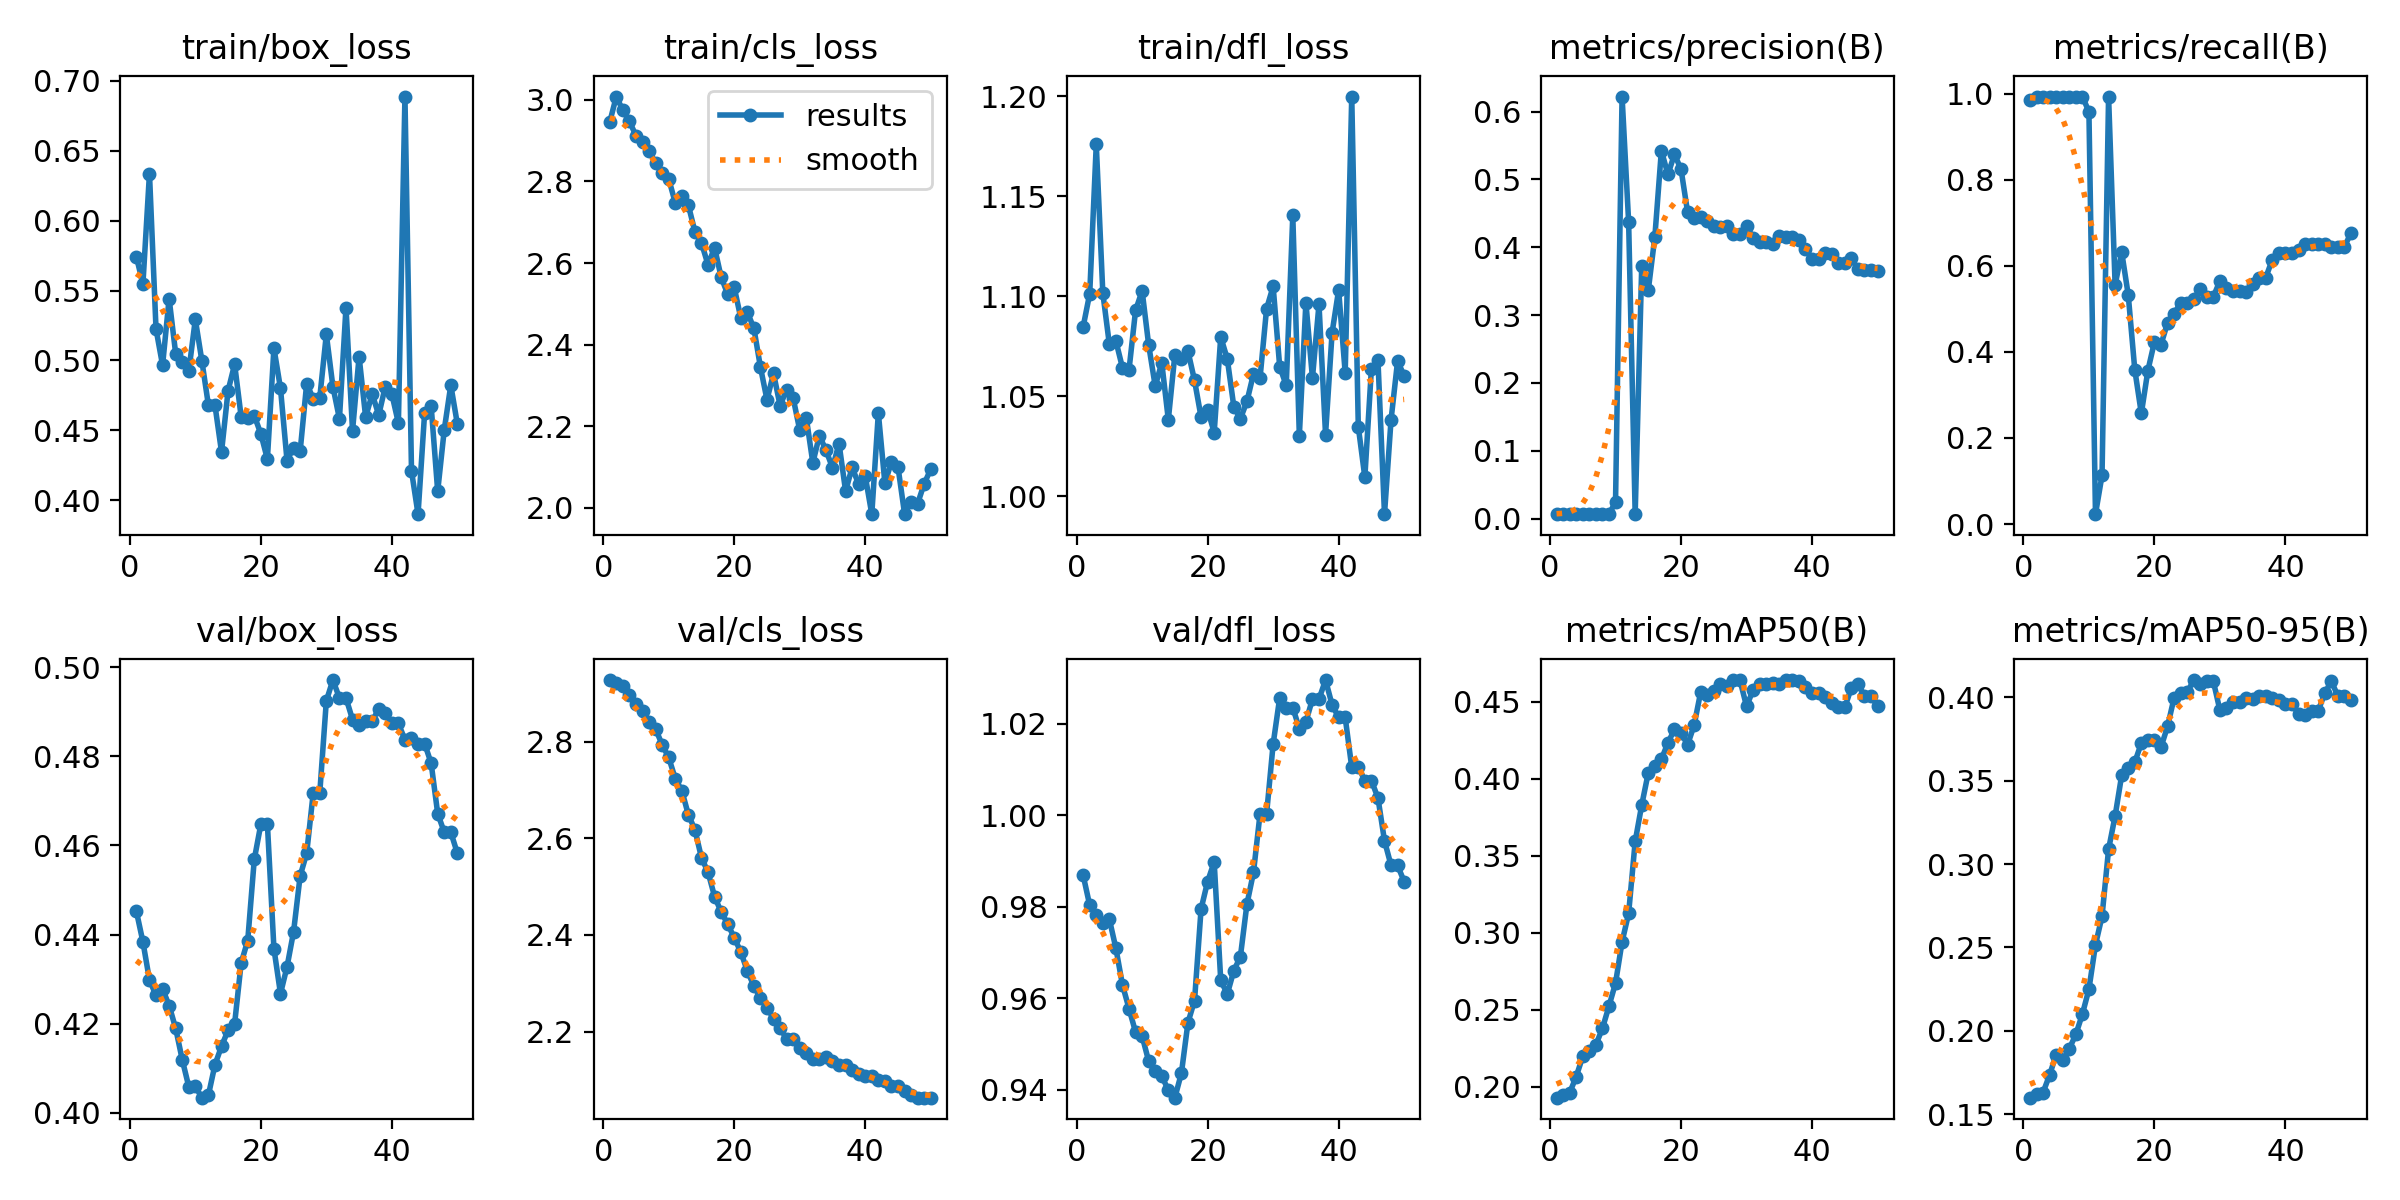

Source data for this figure (header and first rows):
epoch, time, train/box_loss, train/cls_loss, train/dfl_loss, metrics/precision(B), metrics/recall(B), metrics/mAP50(B), metrics/mAP50-95(B), val/box_loss, val/cls_loss, val/dfl_loss, lr/pg0, lr/pg1, lr/pg2, lr/pg3, lr/pg4, lr/pg5, lr/pg6, lr/pg7
1, 8.565, 0.5742, 2.946, 1.085, 0.00653, 0.9859, 0.1929, 0.1599, 0.4452, 2.927, 0.9869, 0.0001, 3.334e-05, 0.0001, 3.334e-05, 0.0001, 3.334e-05, 0.0001, 3.334e-05
2, 10.73, 0.5547, 3.008, 1.101, 0.00661, 0.993, 0.1947, 0.162, 0.4384, 2.92, 0.9803, 0.0002451, 8.16997e-05, 0.0002451, 8.16997e-05, 0.0002451, 8.16997e-05, 0.0002451, 8.16997e-05
3, 12.68, 0.6337, 2.974, 1.176, 0.0066, 0.993, 0.196, 0.163, 0.4298, 2.914, 0.9782, 0.0003842, 0.0001281, 0.0003842, 0.0001281, 0.0003842, 0.0001281, 0.0003842, 0.0001281
4, 15.93, 0.5225, 2.947, 1.102, 0.0066, 0.993, 0.2066, 0.1736, 0.4264, 2.897, 0.9766, 0.0005174, 0.0001725, 0.0005174, 0.0001725, 0.0005174, 0.0001725, 0.0005174, 0.0001725
5, 18.08, 0.4966, 2.912, 1.076, 0.00662, 0.993, 0.2197, 0.1858, 0.4278, 2.877, 0.9773, 0.0006447, 0.0002149, 0.0006447, 0.0002149, 0.0006447, 0.0002149, 0.0006447, 0.0002149
6, 20.1, 0.5443, 2.896, 1.078, 0.00662, 0.993, 0.2233, 0.1825, 0.4241, 2.863, 0.9709, 0.000766, 0.0002553, 0.000766, 0.0002553, 0.000766, 0.0002553, 0.000766, 0.0002553
7, 22.93, 0.5049, 2.875, 1.064, 0.00665, 0.993, 0.2272, 0.1893, 0.419, 2.84, 0.9629, 0.0008814, 0.0002938, 0.0008814, 0.0002938, 0.0008814, 0.0002938, 0.0008814, 0.0002938
8, 25.95, 0.4992, 2.845, 1.063, 0.00663, 0.993, 0.2378, 0.1978, 0.4119, 2.826, 0.9578, 0.0009908, 0.0003303, 0.0009908, 0.0003303, 0.0009908, 0.0003303, 0.0009908, 0.0003303
9, 30.95, 0.4923, 2.821, 1.093, 0.0071, 0.993, 0.2523, 0.21, 0.4058, 2.794, 0.9526, 0.001094, 0.0003648, 0.001094, 0.0003648, 0.001094, 0.0003648, 0.001094, 0.0003648
10, 33.96, 0.5294, 2.806, 1.103, 0.02376, 0.9577, 0.2672, 0.2249, 0.4059, 2.767, 0.9518, 0.001192, 0.0003973, 0.001192, 0.0003973, 0.001192, 0.0003973, 0.001192, 0.0003973
11, 39.03, 0.4997, 2.747, 1.076, 0.6221, 0.02286, 0.294, 0.2515, 0.4034, 2.723, 0.9463, 0.001283, 0.0004278, 0.001283, 0.0004278, 0.001283, 0.0004278, 0.001283, 0.0004278
12, 42.77, 0.4679, 2.765, 1.055, 0.4374, 0.113, 0.3125, 0.2686, 0.404, 2.699, 0.9441, 0.001369, 0.0004564, 0.001369, 0.0004564, 0.001369, 0.0004564, 0.001369, 0.0004564
13, 45.95, 0.468, 2.742, 1.067, 0.00685, 0.993, 0.3592, 0.3088, 0.4108, 2.649, 0.9431, 0.001449, 0.000483, 0.001449, 0.000483, 0.001449, 0.000483, 0.001449, 0.000483
14, 49.96, 0.4345, 2.677, 1.038, 0.372, 0.5551, 0.3828, 0.3288, 0.4149, 2.618, 0.9399, 0.001523, 0.0005075, 0.001523, 0.0005075, 0.001523, 0.0005075, 0.001523, 0.0005075
15, 57.96, 0.4784, 2.649, 1.071, 0.3366, 0.632, 0.4038, 0.3532, 0.4185, 2.56, 0.9383, 0.00159, 0.0005302, 0.00159, 0.0005302, 0.00159, 0.0005302, 0.00159, 0.0005302
16, 65.96, 0.4973, 2.596, 1.068, 0.415, 0.5323, 0.4082, 0.3577, 0.42, 2.53, 0.9437, 0.001652, 0.0005508, 0.001652, 0.0005508, 0.001652, 0.0005508, 0.001652, 0.0005508
17, 71.01, 0.4595, 2.638, 1.073, 0.5424, 0.3586, 0.4125, 0.3609, 0.4336, 2.479, 0.9547, 0.001708, 0.0005694, 0.001708, 0.0005694, 0.001708, 0.0005694, 0.001708, 0.0005694
18, 73.95, 0.4592, 2.566, 1.058, 0.5074, 0.2568, 0.4232, 0.3725, 0.4387, 2.448, 0.9595, 0.001758, 0.0005861, 0.001758, 0.0005861, 0.001758, 0.0005861, 0.001758, 0.0005861
19, 81.99, 0.4605, 2.524, 1.04, 0.537, 0.3565, 0.4319, 0.3743, 0.4569, 2.423, 0.9795, 0.001802, 0.0006008, 0.001802, 0.0006008, 0.001802, 0.0006008, 0.001802, 0.0006008
20, 86.87, 0.4476, 2.54, 1.043, 0.5149, 0.4231, 0.4297, 0.3742, 0.4648, 2.394, 0.9855, 0.001841, 0.0006135, 0.001841, 0.0006135, 0.001841, 0.0006135, 0.001841, 0.0006135
21, 90.81, 0.4294, 2.465, 1.032, 0.4521, 0.4167, 0.4219, 0.37, 0.4649, 2.365, 0.9898, 0.001873, 0.0006243, 0.001873, 0.0006243, 0.001873, 0.0006243, 0.001873, 0.0006243
22, 97.98, 0.5088, 2.48, 1.08, 0.4435, 0.4671, 0.4346, 0.3824, 0.4369, 2.326, 0.964, 0.001899, 0.000633, 0.001899, 0.000633, 0.001899, 0.000633, 0.001899, 0.000633
23, 102, 0.4801, 2.44, 1.069, 0.4444, 0.4887, 0.4562, 0.3995, 0.4267, 2.295, 0.9609, 0.001919, 0.0006398, 0.001919, 0.0006398, 0.001919, 0.0006398, 0.001919, 0.0006398
24, 106.8, 0.4284, 2.345, 1.045, 0.438, 0.5138, 0.4543, 0.4027, 0.4328, 2.27, 0.966, 0.001934, 0.0006446, 0.001934, 0.0006446, 0.001934, 0.0006446, 0.001934, 0.0006446
25, 110, 0.4376, 2.265, 1.039, 0.4318, 0.5138, 0.4567, 0.4029, 0.4406, 2.25, 0.9691, 0.001942, 0.0006474, 0.001942, 0.0006474, 0.001942, 0.0006474, 0.001942, 0.0006474
26, 118, 0.435, 2.33, 1.047, 0.4293, 0.523, 0.4617, 0.4103, 0.4532, 2.227, 0.9806, 0.001945, 0.0006482, 0.001945, 0.0006482, 0.001945, 0.0006482, 0.001945, 0.0006482
27, 122.8, 0.4835, 2.25, 1.061, 0.432, 0.5448, 0.46, 0.4078, 0.4583, 2.207, 0.9875, 0.001941, 0.0006471, 0.001941, 0.0006471, 0.001941, 0.0006471, 0.001941, 0.0006471
28, 126.8, 0.4727, 2.29, 1.059, 0.4199, 0.5279, 0.4639, 0.4094, 0.4718, 2.185, 1, 0.001932, 0.0006439, 0.001932, 0.0006439, 0.001932, 0.0006439, 0.001932, 0.0006439
29, 130, 0.4735, 2.269, 1.094, 0.4199, 0.5279, 0.4639, 0.4094, 0.4718, 2.185, 1, 0.001916, 0.0006388, 0.001916, 0.0006388, 0.001916, 0.0006388, 0.001916, 0.0006388
30, 134.8, 0.5187, 2.191, 1.105, 0.4308, 0.5649, 0.4469, 0.3921, 0.4925, 2.165, 1.016, 0.001895, 0.0006317, 0.001895, 0.0006317, 0.001895, 0.0006317, 0.001895, 0.0006317
31, 136.6, 0.4813, 2.221, 1.065, 0.4142, 0.549, 0.4574, 0.3937, 0.4971, 2.156, 1.026, 0.001868, 0.0006227, 0.001868, 0.0006227, 0.001868, 0.0006227, 0.001868, 0.0006227
32, 138.4, 0.4583, 2.11, 1.055, 0.4071, 0.5424, 0.4613, 0.3972, 0.4931, 2.143, 1.024, 0.001835, 0.0006116, 0.001835, 0.0006116, 0.001835, 0.0006116, 0.001835, 0.0006116
33, 142.7, 0.5379, 2.177, 1.14, 0.4071, 0.5424, 0.4613, 0.3972, 0.4931, 2.143, 1.024, 0.001796, 0.0005986, 0.001796, 0.0005986, 0.001796, 0.0005986, 0.001796, 0.0005986
34, 146, 0.4497, 2.142, 1.03, 0.4045, 0.5393, 0.4622, 0.3993, 0.4883, 2.148, 1.019, 0.001733, 0.0005778, 0.001733, 0.0005778, 0.001733, 0.0005778, 0.001733, 0.0005778
35, 150, 0.5028, 2.098, 1.097, 0.416, 0.5569, 0.4616, 0.3988, 0.487, 2.14, 1.02, 0.001634, 0.0005448, 0.001634, 0.0005448, 0.001634, 0.0005448, 0.001634, 0.0005448
36, 154.8, 0.4595, 2.158, 1.059, 0.4154, 0.5726, 0.464, 0.4004, 0.4879, 2.131, 1.025, 0.001535, 0.0005118, 0.001535, 0.0005118, 0.001535, 0.0005118, 0.001535, 0.0005118
37, 156.4, 0.476, 2.041, 1.096, 0.4154, 0.5726, 0.464, 0.4004, 0.4879, 2.131, 1.025, 0.001436, 0.0004788, 0.001436, 0.0004788, 0.001436, 0.0004788, 0.001436, 0.0004788
38, 162, 0.461, 2.099, 1.031, 0.4108, 0.6144, 0.4633, 0.3994, 0.4907, 2.122, 1.03, 0.001337, 0.0004458, 0.001337, 0.0004458, 0.001337, 0.0004458, 0.001337, 0.0004458
39, 166.8, 0.4814, 2.058, 1.082, 0.3969, 0.6301, 0.4594, 0.3982, 0.4898, 2.111, 1.024, 0.001238, 0.0004127, 0.001238, 0.0004127, 0.001238, 0.0004127, 0.001238, 0.0004127
40, 170, 0.4759, 2.078, 1.103, 0.3831, 0.6301, 0.4557, 0.3958, 0.4874, 2.107, 1.021, 0.001139, 0.0003797, 0.001139, 0.0003797, 0.001139, 0.0003797, 0.001139, 0.0003797
41, 179.3, 0.4552, 1.985, 1.062, 0.3831, 0.6301, 0.4557, 0.3958, 0.4874, 2.107, 1.021, 0.00104, 0.0003467, 0.00104, 0.0003467, 0.00104, 0.0003467, 0.00104, 0.0003467
42, 180.9, 0.6887, 2.232, 1.2, 0.3918, 0.6372, 0.4531, 0.3899, 0.4837, 2.1, 1.01, 0.0009412, 0.0003137, 0.0009412, 0.0003137, 0.0009412, 0.0003137, 0.0009412, 0.0003137
43, 182.7, 0.4211, 2.06, 1.035, 0.3893, 0.6513, 0.4488, 0.3893, 0.4842, 2.097, 1.011, 0.0008422, 0.0002807, 0.0008422, 0.0002807, 0.0008422, 0.0002807, 0.0008422, 0.0002807
44, 184.4, 0.3901, 2.113, 1.01, 0.3766, 0.6513, 0.4462, 0.3919, 0.4829, 2.087, 1.008, 0.0007431, 0.0002477, 0.0007431, 0.0002477, 0.0007431, 0.0002477, 0.0007431, 0.0002477
45, 185.9, 0.4623, 2.1, 1.064, 0.3766, 0.6513, 0.4462, 0.3919, 0.4829, 2.087, 1.008, 0.0006441, 0.0002147, 0.0006441, 0.0002147, 0.0006441, 0.0002147, 0.0006441, 0.0002147
46, 190, 0.4674, 1.986, 1.068, 0.3835, 0.6513, 0.459, 0.4022, 0.4785, 2.078, 1.004, 0.0005451, 0.0001817, 0.0005451, 0.0001817, 0.0005451, 0.0001817, 0.0005451, 0.0001817
47, 198, 0.4065, 2.015, 0.991, 0.3677, 0.6442, 0.4617, 0.4097, 0.4672, 2.069, 0.9944, 0.0004461, 0.0001487, 0.0004461, 0.0001487, 0.0004461, 0.0001487, 0.0004461, 0.0001487
48, 202.8, 0.4504, 2.011, 1.038, 0.3658, 0.6442, 0.4537, 0.4007, 0.463, 2.064, 0.989, 0.0003471, 0.0001157, 0.0003471, 0.0001157, 0.0003471, 0.0001157, 0.0003471, 0.0001157
49, 204.8, 0.4823, 2.059, 1.068, 0.3658, 0.6442, 0.4537, 0.4007, 0.463, 2.064, 0.989, 0.000248, 8.26832e-05, 0.000248, 8.26832e-05, 0.000248, 8.26832e-05, 0.000248, 8.26832e-05
50, 206.9, 0.4546, 2.095, 1.06, 0.365, 0.6757, 0.447, 0.3982, 0.4583, 2.064, 0.9855, 0.000149, 4.96766e-05, 0.000149, 4.96766e-05, 0.000149, 4.96766e-05, 0.000149, 4.96766e-05
